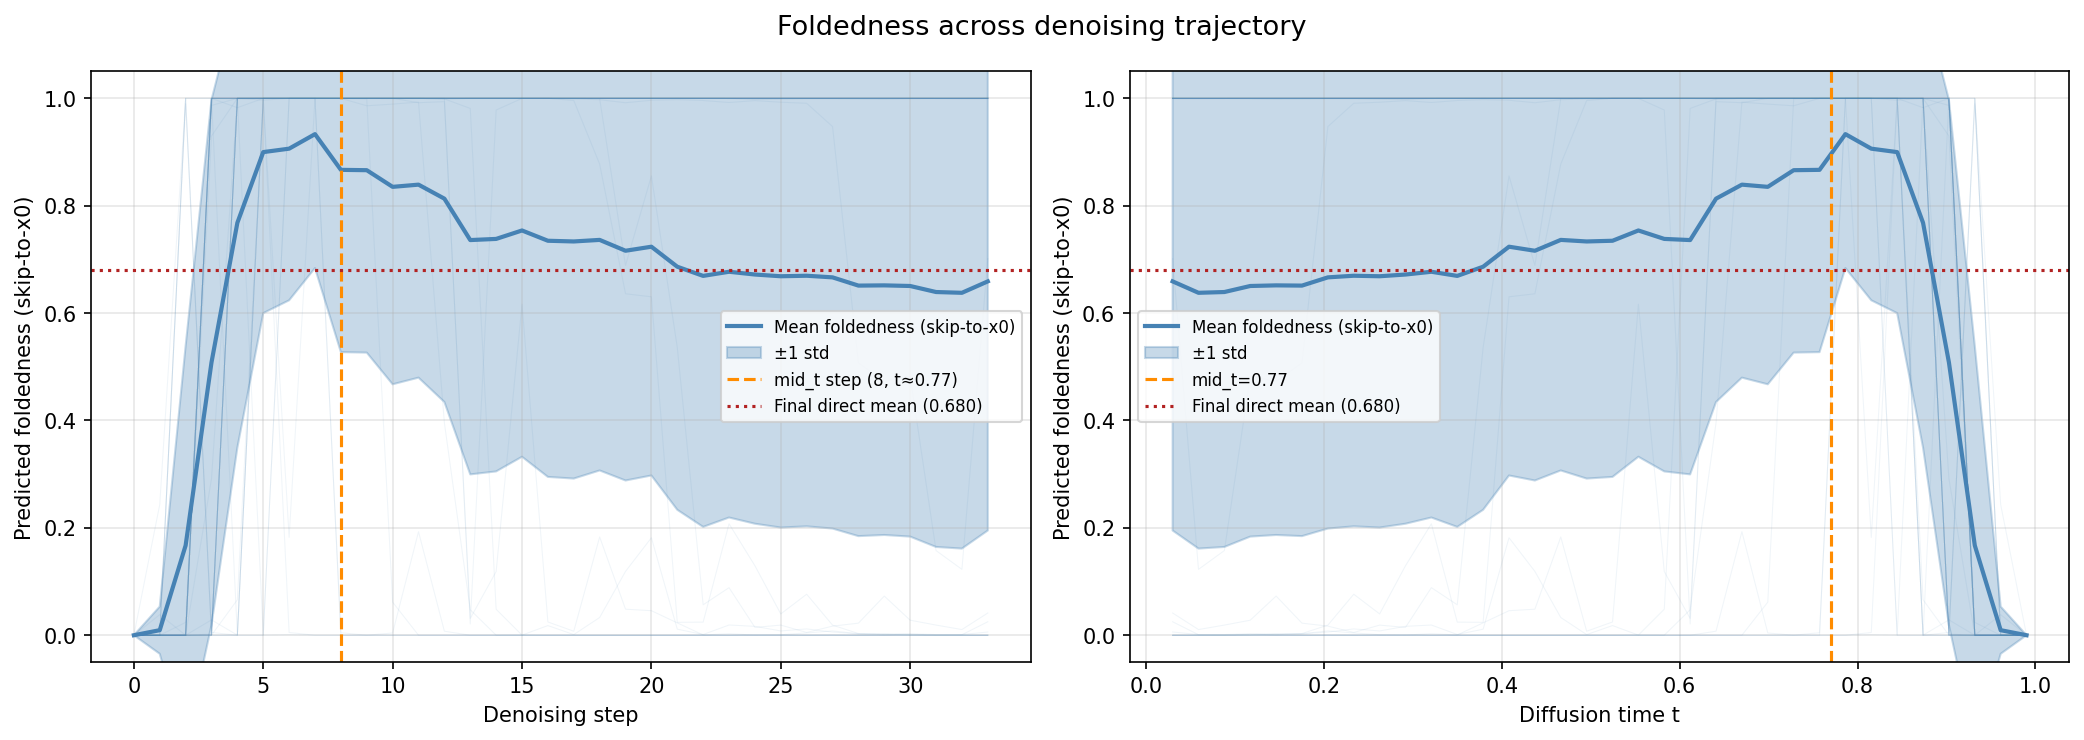

Source data for this figure (header and first rows):
step, t, mean_foldedness, std_foldedness, sample_0, sample_1, sample_2, sample_3, sample_4, sample_5, sample_6, sample_7, sample_8, sample_9, sample_10, sample_11, sample_12, sample_13, sample_14, sample_15, sample_16, sample_17, sample_18, sample_19
0, 0.9900, 0.0000, 0.0000, 0.0000, 0.0000, 0.0000, 0.0000, 0.0000, 0.0000, 0.0000, 0.0000, 0.0000, 0.0000, 0.0000, 0.0000, 0.0000, 0.0000, 0.0000, 0.0000, 0.0000, 0.0000, 0.0000, 0.0000
1, 0.9609, 0.0094, 0.0440, 0.0000, 0.0000, 0.0000, 0.0000, 0.0000, 0.0000, 0.0000, 0.0000, 0.0000, 0.2434, 0.0000, 0.0000, 0.0383, 0.0000, 0.0000, 0.0000, 0.0000, 0.0000, 0.0000, 0.0008
2, 0.9318, 0.1672, 0.3716, 0.0000, 0.0000, 0.0000, 1, 0.0000, 0.0000, 0.0000, 0.0000, 0.0000, 1, 0.0000, 0.0000, 0.0000, 0.0000, 0.0239, 0.0000, 0.0000, 0.0000, 0.0000, 0.0000
3, 0.9027, 0.5081, 0.4891, 0.0000, 0.9987, 1, 1, 0.0000, 0.0003, 0.0286, 1, 0.0001, 0.0000, 1, 0.0010, 1, 0.0000, 1, 0.9298, 1, 0.0022, 0.0001, 1
4, 0.8736, 0.7682, 0.4187, 0.0000, 0.0000, 1, 1, 1, 1, 0.0002, 1, 1, 0.0000, 1, 1, 1, 0.0000, 1, 1, 1, 1, 0.9991, 1
5, 0.8446, 0.8999, 0.2999, 1, 0.0000, 1, 1, 1, 1, 0.9994, 1, 1, 1, 1, 1, 1, 1, 1, 1, 1, 1, 1, 1
6, 0.8155, 0.9063, 0.2824, 1, 1, 1, 1, 1, 1, 0.1823, 1, 1, 1, 1, 1, 1, 0.0051, 1, 1, 1, 1, 1, 1
7, 0.7864, 0.9333, 0.2494, 1, 1, 1, 1, 1, 1, 1, 1, 1, 1, 1, 1, 1, 0.0000, 1, 1, 1, 1, 1, 1
8, 0.7573, 0.8668, 0.3395, 1, 1, 1, 0.0001, 1, 1, 0.9998, 1, 1, 1, 1, 1, 1, 0.0000, 1, 1, 1, 1, 1, 1
9, 0.7282, 0.8662, 0.3397, 1, 1, 1, 0.0000, 1, 1, 1, 1, 0.9861, 1, 1, 1, 1, 0.0000, 1, 1, 1, 0.9991, 1, 1
10, 0.6991, 0.8351, 0.3677, 1, 1, 1, 0.0000, 1, 1, 1, 1, 0.9893, 1, 1, 1, 1, 0.0000, 1, 1, 1, 0.0616, 1, 1
11, 0.6700, 0.8393, 0.3595, 1, 1, 1, 0.0000, 1, 1, 1, 1, 0.9930, 1, 1, 1, 1, 0.0000, 1, 1, 1, 0.0000, 1, 1
12, 0.6409, 0.8132, 0.3787, 1, 1, 0.9990, 0.0000, 1, 1, 1, 1, 0.3956, 1, 1, 1, 1, 0.0000, 1, 1, 1, 0.0000, 1, 1
13, 0.6119, 0.7360, 0.4364, 1, 1, 0.9812, 0.0000, 1, 1, 1, 1, 0.0474, 1, 0.0209, 1, 1, 0.0000, 1, 1, 1, 0.0000, 1, 1
14, 0.5828, 0.7382, 0.4331, 1, 1, 0.0485, 0.0000, 1, 1, 1, 1, 0.0001, 1, 0.9783, 1, 1, 0.0000, 1, 1, 1, 0.0000, 1, 1
15, 0.5537, 0.7539, 0.4215, 1, 1, 0.0003, 0.0000, 1, 1, 1, 1, 0.0003, 1, 0.9999, 1, 1, 0.0000, 1, 1, 1, 0.0000, 1, 1
16, 0.5246, 0.7348, 0.4399, 1, 1, 0.0180, 0.0000, 1, 1, 1, 1, 0.0000, 1, 1, 1, 1, 0.0000, 1, 1, 1, 0.0000, 1, 1
17, 0.4955, 0.7334, 0.4416, 1, 0.9998, 0.0012, 0.0000, 1, 1, 1, 1, 0.0000, 1, 0.9960, 1, 1, 0.0000, 1, 1, 1, 0.0000, 1, 0.9999
18, 0.4664, 0.7363, 0.4294, 1, 0.9999, 0.0330, 0.0000, 1, 1, 1, 1, 0.0000, 1, 0.8775, 1, 1, 0.0000, 1, 1, 1, 0.0000, 1, 0.9995
19, 0.4373, 0.7161, 0.4279, 1, 1, 0.1189, 0.0000, 1, 1, 1, 1, 0.0000, 1, 0.6360, 1, 1, 0.0000, 1, 1, 1, 0.0000, 1, 0.6888
20, 0.4082, 0.7237, 0.4261, 1, 0.9999, 0.1816, 0.0000, 1, 1, 1, 1, 0.0000, 1, 0.6304, 1, 1, 0.0000, 1, 1, 1, 0.0000, 1, 0.8556
21, 0.3791, 0.6864, 0.4527, 1, 1, 0.0113, 0.0000, 1, 1, 1, 1, 0.0000, 1, 0.0240, 1, 1, 0.0000, 1, 1, 1, 0.0000, 1, 0.5359
22, 0.3501, 0.6693, 0.4675, 0.9999, 1, 0.0014, 0.0000, 1, 1, 1, 1, 0.0000, 1, 0.0244, 1, 1, 0.0000, 1, 1, 1, 0.0000, 1, 0.0567
23, 0.3210, 0.6770, 0.4577, 0.9997, 1, 0.0191, 0.0000, 1, 1, 1, 1, 0.0000, 1, 0.2076, 1, 1, 0.0000, 1, 1, 1, 0.0000, 1, 0.0887
24, 0.2919, 0.6718, 0.4641, 0.9985, 1, 0.0166, 0.0000, 1, 1, 1, 0.9990, 0.0000, 1, 0.1295, 1, 1, 0.0000, 1, 1, 1, 0.0000, 1, 0.0146
25, 0.2628, 0.6686, 0.4680, 0.9996, 1, 0.0080, 0.0000, 1, 1, 1, 0.9984, 0.0000, 1, 0.0397, 1, 1, 0.0000, 1, 1, 1, 0.0000, 1, 0.0189
26, 0.2337, 0.6696, 0.4667, 0.9997, 1, 0.0118, 0.0000, 1, 1, 1, 0.9994, 0.0000, 1, 0.0764, 1, 1, 0.0000, 1, 1, 1, 0.0000, 1, 0.0052
27, 0.2046, 0.6666, 0.4679, 0.9996, 1, 0.0059, 0.0000, 1, 1, 1, 0.9993, 0.0000, 1, 0.0188, 1, 1, 0.0000, 1, 1, 1, 0.0000, 1, 0.0170
28, 0.1755, 0.6512, 0.4666, 0.9996, 1, 0.0024, 0.0000, 1, 1, 1, 0.9988, 0.0000, 1, 0.0032, 1, 1, 0.0000, 1, 1, 1, 0.0000, 1, 0.0225
29, 0.1464, 0.6517, 0.4649, 0.9992, 1, 0.0020, 0.0000, 1, 1, 1, 0.9985, 0.0000, 1, 0.0026, 1, 1, 0.0000, 1, 1, 1, 0.0000, 1, 0.0730
30, 0.1174, 0.6505, 0.4668, 0.9997, 1, 0.0017, 0.0000, 1, 1, 1, 0.9990, 0.0000, 1, 0.0012, 1, 1, 0.0000, 1, 1, 1, 0.0000, 1, 0.0280
31, 0.0883, 0.6393, 0.4748, 0.9999, 1, 0.0007, 0.0000, 1, 0.9999, 1, 0.9995, 0.0000, 1, 0.0001, 1, 1, 0.0000, 1, 1, 1, 0.0000, 1, 0.0189
32, 0.0592, 0.6378, 0.4764, 0.9999, 1, 0.0013, 0.0000, 1, 0.9999, 1, 0.9994, 0.0000, 1, 0.0002, 0.9999, 1, 0.0000, 1, 1, 1, 0.0000, 1, 0.0106
33, 0.0301, 0.6591, 0.4640, 1, 1, 0.0061, 0.0000, 1, 1, 1, 0.9998, 0.0000, 1, 0.0001, 1, 1, 0.0000, 1, 1, 1, 0.0000, 1, 0.0414
